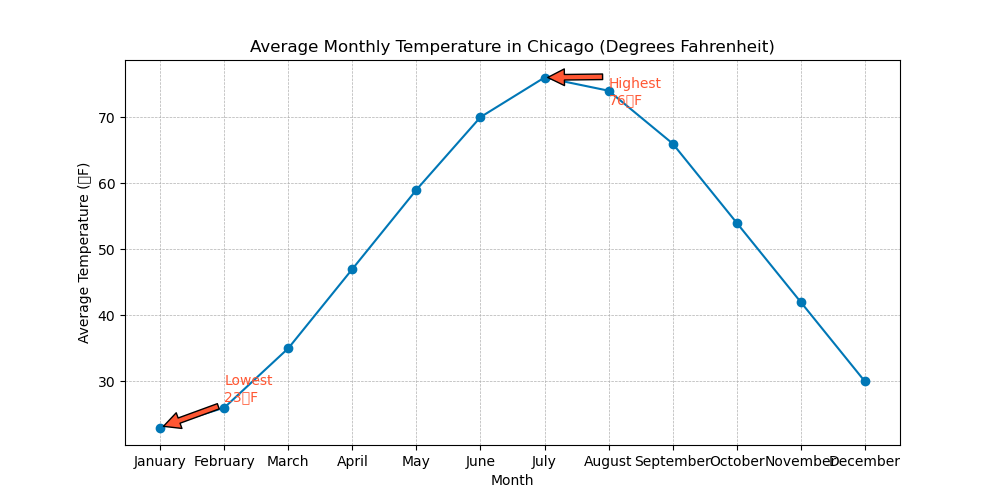

Data behind this chart, as committed beside it:
Month, Average_Temperature_F
January, 23
February, 26
March, 35
April, 47
May, 59
June, 70
July, 76
August, 74
September, 66
October, 54
November, 42
December, 30
